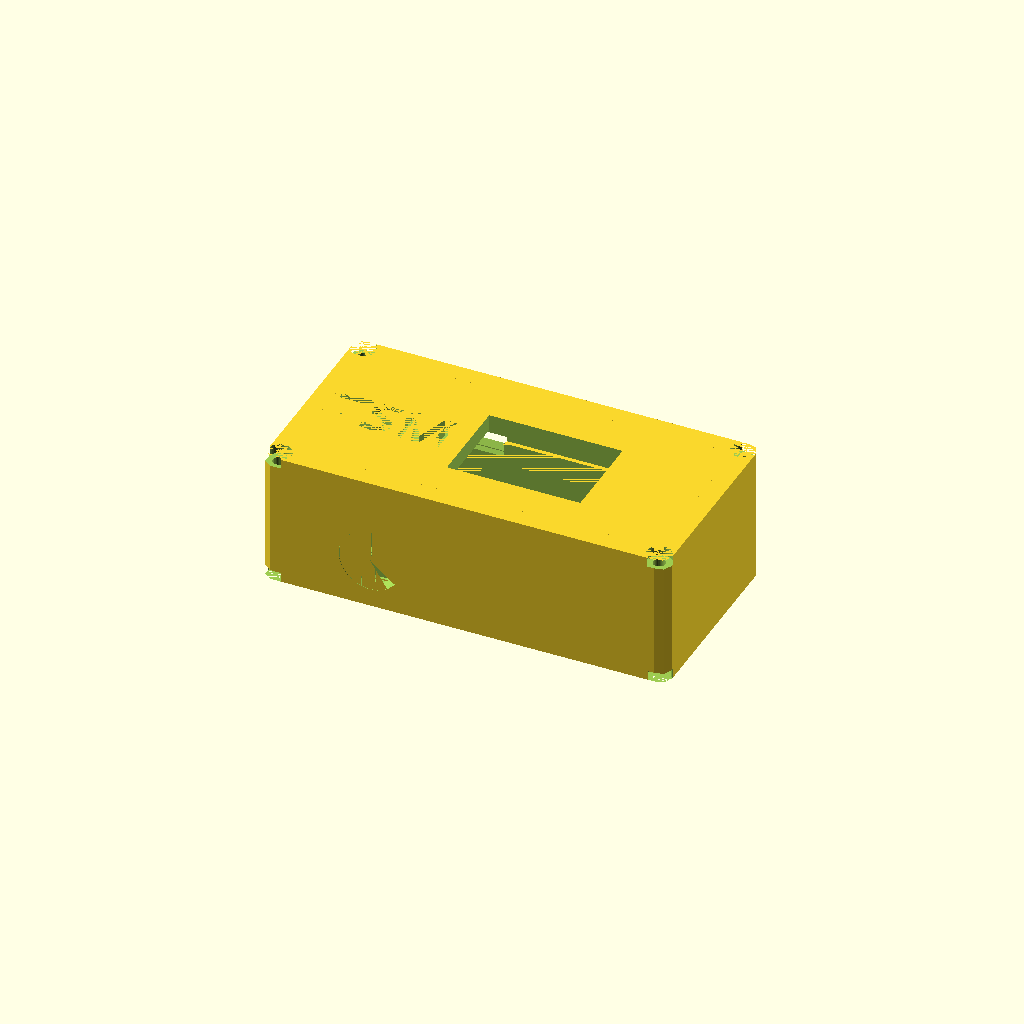
Cell 1: the model at its default parameters.
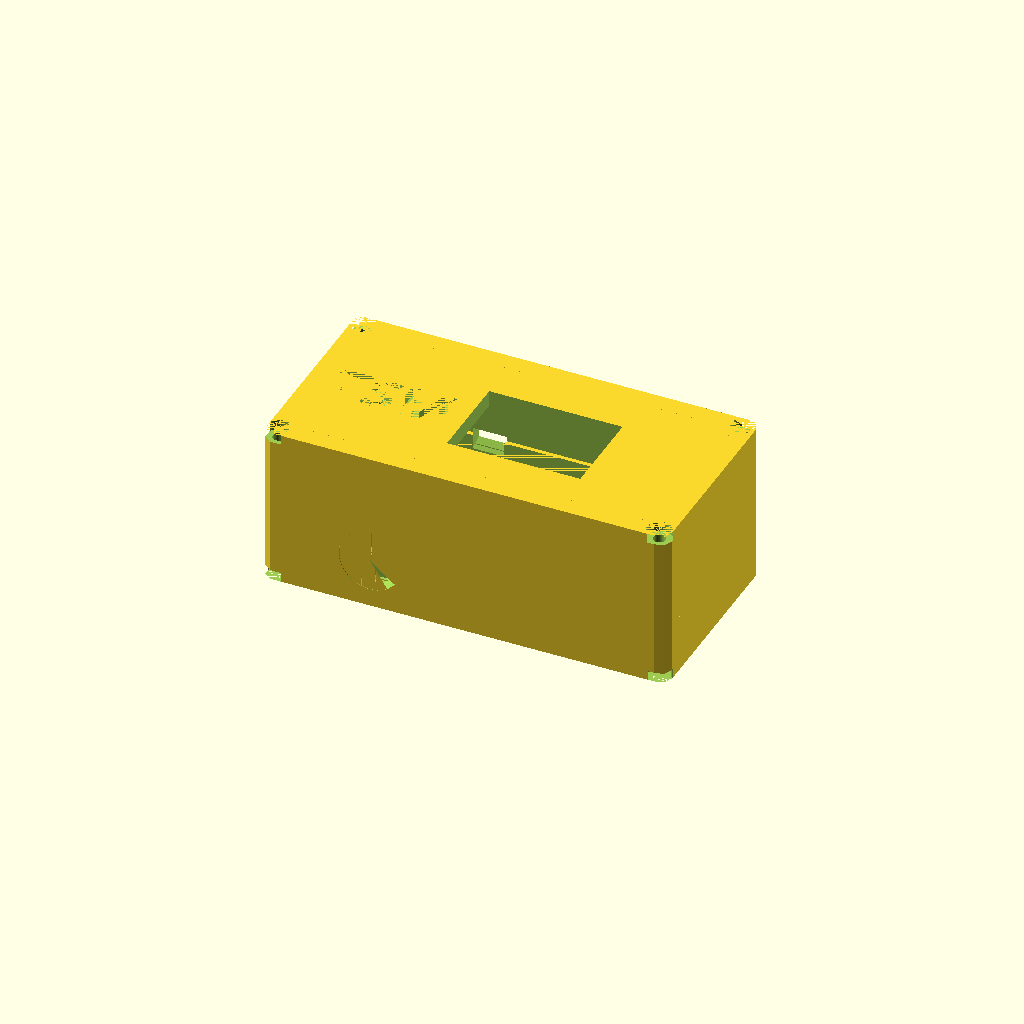
Cell 2: the same model with uppers_t3 = 10.
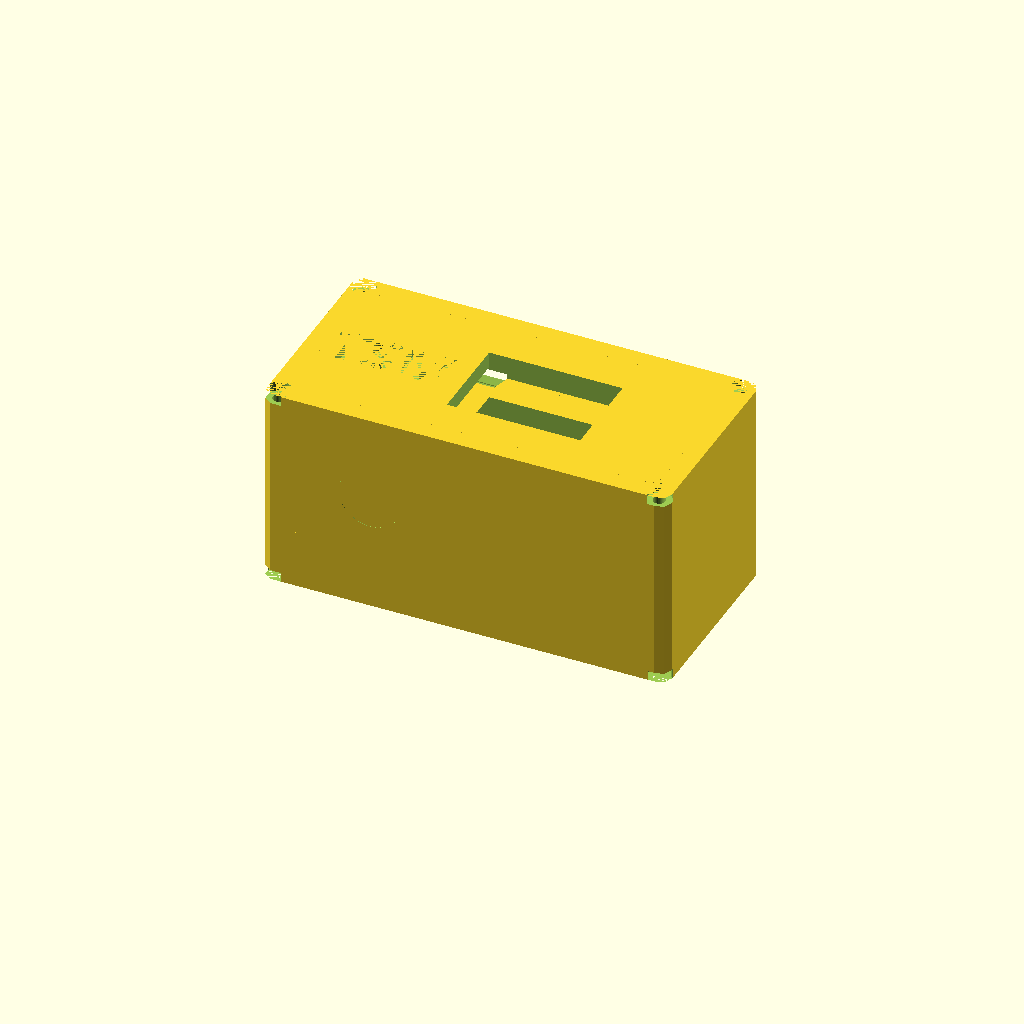
Cell 3 — lowers_t3 set to 26, the other parameters unchanged.
One fixed orthographic camera (rotation 55°, 0°, 25°; colour scheme Cornfield) for every cell.
The OpenSCAD source (case/ttgo-case/LoRa-T3_case_thingiversified.scad):
// choose part to render
//part                = "case_inlay";
part                = "case_all";
//part                = "case_cover";
//part                = "case_bottom";

T3(part=part,cuts=cuts_t3);

// Fixed values - do not change
dim_t3_board        = [65,27,1.25];
uppers_t3           = 5;
lowers_t3           = 13;
dia_t3_screws       = 2.3;
loc_t3_screws       = [[2.6,1.45],
                       [dim_t3_board[0]-2.6,3.2,0],
                       [dim_t3_board[0]-2.6,dim_t3_board[1]-1.45,0],
                       [2.6,dim_t3_board[1]-3.2,0]];
cuts_t3             = [[[14.8,-8],[7.8,7.8],"front","rnd_indent"],  // antenna port
                       [[2.75,0],[8,3],"left","sqr_indent"], // usb port
                       [[13.4,0],[11.5,3],"left","sqr_indent"],  // sdcard/usb port
                       [[40.8,-dim_t3_board[2]-2.1],[4.65,2.1],"back","sqr_cone"],  // reset
                       [[49.5,-dim_t3_board[2]-4],[9.4,4],"back","sqr_cone"],// switch
                       [[24.6,4.5],[25,17],"top","sqr"]]; //display
space_t3_screws     = 1;


// Example values
// Render options
/*$fn              = 32;
case_part        = "case_all";
render_mode      = "normal";

// Board values
dim_board        = [60,30,2];
space_top        = 7;
space_bottom     = 3;
space_bscrew     = 1;

// Board Screw values
dia_bscrew       = 3.2;
loc_bscrews      = [[3.5,3.5],
                    [dim_board[0]-3.5,3.5],
                    [dim_board[0]-3.5,dim_board[1]-3.5],
                    [3.5,dim_board[1]-3.5]];                    

// Case Screw values
dia_cscrew       = 3;
dia_chead        = 5.5;
height_chead     = 2.5;
                    
// Case values
wall_frame       = 1.2;
rim              = 1;
mki              = 2;
                  
// Port values and locations
port_extend      = 20;
cuts             = [[[0,0],[5,3],"front","sqr_indent"],       
                    [[0,0],[5,3],"back","sqr_indent"],
                    [[0,0],[5,3],"left","sqr"],
                    [[0,0],[5,3],"right","sqr"],
                    [[0,0],[5,3],"top","sqr"],
                    [[0,0],[5,3],"bottom","sqr_indent"],
                    ];

case(part=case_part,
     render_mode=render_mode,
     
     wall_frame=wall_frame,
     rim=rim,
     mki=mki,
     port_length=wall_frame+rim,
     port_extend=port_extend,
          
     dim_board=dim_board,
     cuts=cuts,
     space_top=space_top,
     space_bottom=space_bottom,
     space_bscrew=space_bscrew,

     dia_cscrew=dia_cscrew,
     dia_chead=dia_chead,
     height_chead=height_chead,
     
     dia_bscrew=dia_bscrew,
     loc_bscrews=loc_bscrews);*/

//module to create openings for a electronics board
// d        - cube dimension [x,y,z] 
// cuts     - array of cuts to be created
// extend   - amount to extend outwards
// move     - move inwards(-)/outwards(+)
//
// cuts: 
//          [[[x,y],    // location
//            [x,y],    // size
//            side,     // side
//            shape],   // shape
//           [...],...]
//      
//      location:
//          x/y coordinates of lower left of opening,
//          meassured from the boards left top
//      size:
//          x/y dimension of the opening
//      side:
//          Side of the board, one of
//          front,back,left,right,top,bottom
//      shape:
//          shape of the opening, one of
//           square/rnd,
//           sqr_cone/rnd_cone,
//           sqr_indent/rnd_indent,
//           sqr_button/rnd_button

// Example
//    $fn=32;
//    board_dim=[20,20,1.5];
//    length=5;
//    extend=7;
//    move=0;
//    grow=4;
//    cut_location=[0,0];
//    cut_size=[3,2];
//    cuts=[[cut_location,cut_size,"front","sqr"],
//          [cut_location,cut_size,"back","sqr_cone"],
//          [cut_location,cut_size,"left","sqr_indent"],
//          [cut_location,cut_size,"right","sqr_button"],
//          [cut_location,cut_size,"top","rnd_indent"],
//          [cut_location,cut_size,"bottom","rnd_button"]];
//          
//    %cube(board_dim);
//    make_cuts_v2(dim=board_dim,
//                 cuts=cuts,
//                 length=length,
//                 extend=extend,
//                 move=move,
//                 grow=grow);

module make_cuts_v2(dim=[10,10,0],
                    cuts=[[[0,0],[10,10,10],"front","sqr"]],
                    length=1,
                    extend=0,
                    move=0,
                    grow=2){
                     
    for(cut=cuts){
        loc_x   = cut[0][0];
        loc_y   = cut[0][1];
        x       = cut[1][0];
        y       = cut[1][1];
        side    = cut[2];
        shape   = cut[3];
        

        if(side=="front" || side=="back" || side==0 || side==1) {
            translate([x/2,0,y/2]+[0,0,dim[2]]){        // move x,y to 0 and on top of board
                if(side=="front" || side==0)
                    translate([loc_x,0,loc_y])          // move to location
                        rotate([90,0,0])                // rotate up
                            translate([0,0,+length/2])       // move up to z=0
                                mkshape(x,y,length,shape,extend,move,grow);   // create centered shape

                if(side=="back" || side==1)
                    translate([dim[0]-x,0,0]+[-loc_x,0,loc_y])
                        rotate([270,0,0])
                            translate([0,0,+length/2+dim[1]])
                                mkshape(x,y,length,shape,extend,move,grow);
            }
        }

        if(side=="right" || side=="left" || side==2 || side==3 ) {
            translate([0,x/2,y/2]+[0,0,dim[2]]) {
                if(side=="right" || side==3)
                    translate([0,loc_x,loc_y]+[0,0,0])
                        rotate([90,0,90])
                            translate([0,0,+length/2+dim[0]])
                                mkshape(x,y,length,shape,extend,move,grow);
            
                if(side=="left" || side==2)
                    translate([0,dim[1]-x,0]+[0,-loc_x,loc_y])
                        rotate([90,0,270])
                            translate([0,0,+length/2])
                                mkshape(x,y,length,shape,extend,move,grow);
            }
        }

        if(side=="top" || side=="bottom" || side==4 || side==5 ) {
            translate([x/2,y/2,0]) {          
                if(side=="top" || side==4)
                    translate([loc_x,loc_y,0])
                        rotate([0,0,0])
                            translate([0,0,+length/2+dim[2]])
                                mkshape(x,y,length,shape,extend,move,grow);
                
                if(side=="bottom" || side==5)
                    translate([0,dim[1]-y,0]+[loc_x,-loc_y,0])
                        rotate([180,0,0])
                            translate([0,0,+length/2]) 
                                mkshape(x,y,length,shape,extend,move,grow);
            }
        }
    }
}

// Create shapes that will be cut out
module mkshape(x,y,l,shape,extend,move,grow=4){
    // square shapes
    if(shape=="sqr"){
        translate([0,0,extend/2+move]){
            cube([x,y,l+extend],center=true);
        }
    }
    if(shape=="sqr_cone"){
        translate([0,0,move]){
            hull(){
                cube([x,y,l],center=true);
                translate([0,0,l/2-0.000001/2]){
                    cube([x+grow,y+grow,0.000001],center=true);
                }
                if(extend>=0){
                    translate([0,0,l/2+extend-0.000001/2]){
                        cube([x+grow,y+grow,0.000001],center=true);
                    }
                }
            }
        }
    }
    if(shape=="sqr_indent"){
        translate([0,0,move]){
            cube([x,y,l],center=true);
            translate([0,0,+l/4+extend/2]){
                cube([x+grow,y+grow,l/2+extend],center=true);
            }
        }
    }
    if(shape=="sqr_button"){
        translate([0,0,move]){
            cube([x,y,l],center=true);
            translate([0,0,-l/4]){
                cube([x+grow,y+grow,l/2],center=true);
            }
            translate([0,0,l/2+extend/2]){
                cube([x+grow,y+grow,extend],center=true);
            }
        }
    }
    
    // round shapes
    if(shape=="rnd"){
        translate([-x/2,-y/2,extend/2+move]){
            resize([0,y,0]){
                cylinder(d=x,h=l+extend,center=true);
            }
        }
    }
    if(shape=="rnd_cone"){
        translate([-x/2,-y/2,+move]){
            resize([0,y+grow,0]){
                cylinder(d1=x,d2=x+grow,h=l,center=true);
            }
            translate([0,0,l/2+extend/2]){
                resize([0,y+grow,0]){
                    cylinder(d=x+grow,h=extend,center=true);
                }
            }
        }        
    }
    if(shape=="rnd_indent"){
            translate([-x/2,-y/2,-l/4+move]){
                resize([0,y,0]){
                    cylinder(d=x,h=l/2,center=true);
                }
            }
            translate([-x/2,-y/2,l/4+move]){
                resize([0,y+grow,0]){
                    cylinder(d=x+grow,h=l/2,center=true);
                }
            }
            translate([-x/2,-y/2,l/2+extend/2+move]){
                resize([0,y+grow,0]){
                    cylinder(d=x+grow,h=extend,center=true);
                }
            }
    }
    if(shape=="rnd_button"){
            translate([-x/2,-y/2,l/4+move]){
                resize([0,y,0]){
                    cylinder(d=x,h=l/2,center=true);
                }
            }
            translate([-x/2,-y/2,-l/4+move]){
                resize([0,y+grow,0]){
                    cylinder(d=x+grow,h=l/2,center=true);
                }
            }
            translate([-x/2,-y/2,l/2+extend/2+move]){
                resize([0,y+grow,0]){
                    cylinder(d=x+grow,h=extend,center=true);
                }
            }
    }
}
// Module for painting cube with rounded corners in xy directions

module cube_round_xy(dim,mki){
    if(mki<=0){
        cube(dim);
    }
    else {
        translate([mki/2,mki/2,0]){
            linear_extrude(dim[2]){
                minkowski(){
                    square([dim[0]-mki,dim[1]-mki]);
                    circle(d=mki);
                }
            }
        }
    }
}
// Module for creating screw holes based on an array of [x,y,z] locations



module screw_holes(loc,dia,h,fn=32){
    for(l=loc){
        translate(l){
            cylinder(d=dia,h=h,$fn=fn);
        }
    }
}

module corner_latches(dim_b,loc_s,dia_s,space_s,height_s){
    //calculate corner points
    loc_c   = [[[0,0],[loc_s[0][0],0],[loc_s[0][0],loc_s[0][1]],[0,loc_s[0][1]]],
               [[loc_s[1][0],0],[dim_b[0],0],[dim_b[0],loc_s[1][1]],[loc_s[1][0],loc_s[1][1]]],
               [[loc_s[2][0],loc_s[2][1]],[dim_b[0],loc_s[2][1]],[dim_b[0],dim_b[1]],[loc_s[2][0],dim_b[1]]],
               [[0,loc_s[3][1]],[loc_s[3][0],loc_s[3][1]],[loc_s[3][0],dim_b[1]],[0,dim_b[1]]]]; // corners
    
    difference(){
        for(i=[0 : len(loc_c)-1]){
            hull(){
                linear_extrude(height_s)
                    polygon(points=loc_c[i]);
                translate(loc_s[i]){
                    cylinder(d=dia_s+space_s,h=height_s);
                }
            }
        }
    }
}



     
function calc_height_case(height_frame,
                          height_top,
                          height_floor) = height_frame+height_top+height_floor;
                          
function calc_height_bscrew(space_bottom,
                            height_bhead) = space_bottom-height_bhead;
                            
function calc_height_frame(space_top,
                           space_bottom,
                           dim_board) = space_top+space_bottom+dim_board[2];
                           
function calc_height_floor(height_chead,wall_frame) = max(height_chead+wall_frame,wall_frame);
function calc_height_cover(height_case,height_bottom) = height_case-height_bottom;
function calc_dim_case(dim_frame,
                       wall_case,
                       height_case) = [dim_frame[0]+2*wall_case,
                                       dim_frame[1]+2*wall_case,
                                       height_case];
function calc_wall_case(dia_chead,wall_frame) = max(dia_chead-wall_frame,wall_frame);
function calc_dim_frame(dim_board,
                        wall_frame,
                        rim,
                        height_frame) = [dim_board[0]+2*(wall_frame+rim),
                                         dim_board[1]+2*(wall_frame+rim),
                                         height_frame];
     
// case module
module case(part="frame", // which part to render
            render_mode="normal", // how to render
            
            wall_frame=1.4,         // wall_frame thickness
            rim=0.3,         // rim between board and wall_frame thickness
            mki=2,       // corner rounding value (0=no rounding)
            gap=0.3,
            grow=2,
            port_length,
            port_extend=10,
            
            dim_board,     // board dimension (without components)
            cuts,      // location of port openings ()
            space_top,        // height of components on top of board
            space_bottom,        // height of components below board
            space_bscrew=1,   // space around board screw holes
            
            dia_cscrew = 3.3, // case screw values
            dia_chead = 5.5,
            height_chead = 3,
            height_bottom = 10, // height of bottom case part
            
            text = "TSM",
            font = "Liberation Sans:style=Bold",
            loc_text = [10,10],
            size_text = 20,
     
            dia_bscrew=3,       // screw diameter
            height_bhead=2.4,
            render_floor=1,
            render_top=1,
            loc_bscrews)        // screw locations (array of [x,y] pairs, 
                                //starting left lower corner, counterclockwise)  
{
    // calculate values;
    height_bscrew   = calc_height_bscrew(space_bottom,height_bhead);
    
    height_inlay    = space_bottom;
    height_headspace = space_top;
    height_floor    = calc_height_floor(height_chead,wall_frame);
    height_top      = height_floor;
    
    height_frame    = calc_height_frame(space_top,space_bottom,dim_board);
    dim_frame       = calc_dim_frame(dim_board,wall_frame,rim,height_frame);
    
    wall_case       = calc_wall_case(dia_chead,wall_frame);
    height_case     = calc_height_case(height_frame,height_top,height_floor);
    dim_case        = calc_dim_case(dim_frame,wall_case,height_case);
    
    height_cover    = calc_height_cover(height_case,height_bottom);    

    loc_cscrews     = [[dia_chead/2,dia_chead/2-0.36844],
                       [dim_case[0]-dia_chead/2,dia_chead/2-0.36844],
                       [dim_case[0]-dia_chead/2,dim_case[1]-dia_chead/2+0.36844],
                       [dia_chead/2,dim_case[1]-dia_chead/2+0.36844]];
    loc_corner_cuts = [[0,0],
                       [dim_case[0],0],
                       [dim_case[0],dim_case[1]],
                       [0,dim_case[1]]];
    
    /////////////////////////////////////////////////////////////
    // Render the requested part
    /////////////////////////////////////////////////////////////
    
    if(part=="frame"){
        frame();
        //#cube_round_xy(dim_frame,mki);
    }
    
    if(part=="case_inlay"){
        case_inlay();
    }
    
    if(part=="case_bottom"){
        case_bottom();
    }
    
    if(part=="case_cover"){
        case_cover();
    }
    
    if(part=="case_all"){
        case_bottom();
        case_cover();
        //case_inlay();
    }
    
    if(part=="case_shape"){
        cube_round_xy([dim_case[0],dim_case[1],height_case],mki);
    }
    
    if(part=="cutout_shape"){
        cutouts_case();
    }
    
    /////////////////////////////////////////////////////////////
    // Part modules
    /////////////////////////////////////////////////////////////
    
    module case_inlay(){
        translate([wall_case,wall_case,height_floor]){
            difference(){
                frame();
                translate([0,0,space_bottom]){
                    cube_round_xy(dim_frame,mki);
                }
            }
        }
    }
    
    module case_bottom(){
        module _bottom(){
            difference(){
                bottom();
                cutouts_case();
                cutout_case_screws();
            }
        }
        
        if(render_floor==0){
            difference(){
                _bottom();
                part_floor_frame();
            }
        }
        else {
            _bottom();
        }
    }
    
    module case_cover(){
        module _cover(){
            difference(){
                union(){
                    difference(){
                        cover();
                        cutouts_case();
                    }
                    difference(){
                        translate([wall_case,wall_case,height_floor]){
                            frame();
                        }
                        case_inlay();
                    }
                }
                cutout_case_screws();
                cutout_font();
            }
        }
         
        if(render_top==0){
            difference(){
                _cover();
                part_top_frame();
            }
        }
        else {   
            _cover();
        }
    }
    
    module bottom(){
        // bottom case shape
        cube_round_xy([dim_case[0],dim_case[1],height_bottom],mki);
    }
    
    module cover(){
        translate([0,0,height_bottom]){
            cube_round_xy([dim_case[0],dim_case[1],height_cover],mki);
        }
    }
    
    module part_top_frame(){
        translate([wall_case+rim+wall_frame,wall_case+rim+wall_frame,height_case-height_top]){
            cube_round_xy([dim_board[0],dim_board[1],height_top],mki);
        }
    }
        
    module part_floor_frame(){
        translate([wall_case+rim+wall_frame,wall_case+rim+wall_frame,0]){
            cube_round_xy([dim_board[0],dim_board[1],height_floor],mki);
        }
    }
    
    module frame(){
        difference(){
            union(){
                outer_frame();
                inner_frame();
            }
            cutout_ports();
        }
    }
    
    
    /////////////////////////////////////////////////////////////
    // part composition
    /////////////////////////////////////////////////////////////
    
    module inner_frame(){
        rim();
        board_screws();
    }
       
    module outer_frame(){
        difference(){
            cube_round_xy(dim_frame,mki);
            cutout_board();
        }
    }
    
    module rim(){
        translate([0,0,space_bottom-height_bscrew]){
            difference(){
                    translate([wall_frame,wall_frame,0]){
                        cube([dim_board[0]+2*rim,dim_board[1]+2*rim,height_bscrew]);
                    }
                    translate([wall_frame+rim,wall_frame+rim,0]){
                       cube([dim_board[0],dim_board[1],height_bscrew]);
                }
            }
        }
    }
            
    module board_screws(){
        translate([0,0,space_bottom-height_bscrew]){
            translate([wall_frame+rim,wall_frame+rim,0]){
                difference(){
                    corner_latches(dim_board,loc_bscrews,dia_bscrew,space_bscrew,height_bscrew);
                    screw_holes(loc=loc_bscrews,dia=dia_bscrew,h=height_frame);
                }
            }
        }
    }
    
    
    /////////////////////////////////////////////////////////////
    // Cutout modules
    /////////////////////////////////////////////////////////////
    
    module cutouts_case(){
        translate([wall_case,wall_case,height_floor]){
            cutout_frame_bottom();
            cutout_frame_cover();
            cutout_ports();
        }
    }
    
    // Create cutout in case for adding bottom frame part
    //cutout_frame_bottom();
    module cutout_frame_bottom(){
        // cut out for inlay
        translate([-gap,-gap,-gap]){
            cube_round_xy([dim_frame[0]+2*gap,
                           dim_frame[1]+2*gap,
                           height_inlay+2*gap],mki);
        }
    }
    
    // Create cutout in case for adding cover frame part
    //cutout_frame_cover();
    module cutout_frame_cover(){
        // cut out for inlay
        translate([0,0,height_inlay]){
            cube_round_xy([dim_frame[0],
                           dim_frame[1],
                           dim_board[2]+space_top],mki);
        }
    }
        
    // Cutout for board in frame
    //cutout_board();
    module cutout_board(){
        translate([wall_frame,wall_frame,0]){
            cube([dim_board[0]+2*rim,dim_board[1]+2*rim,dim_frame[2]]);
        }
    }
    
    // Create cutout font on cover
    module cutout_font(){
        translate([loc_text[0],loc_text[1],height_case-wall_case/2]){
            linear_extrude(wall_case/2){
                text(text=text,font=font,size=size_text,valign="bottom",halign="left");
            }
        }
    }
    
    // Create cutout for case screws
    //cutout_case_screws();
    module cutout_case_screws(){
        // cut out screw holes
        screw_holes(loc=loc_cscrews,dia=dia_cscrew,h=height_case);
        // cut out screw heads bottom
        screw_holes(loc=loc_cscrews,dia=dia_chead,h=height_chead,fn=6);
        // cut of corners
        screw_holes(loc=loc_corner_cuts,dia=dia_chead,h=height_chead);
        // cut out screw heads top
        translate([0,0,height_case-height_chead]){
            screw_holes(loc=loc_cscrews,dia=dia_chead,h=height_chead);
            screw_holes(loc=loc_corner_cuts,dia=dia_chead,h=height_chead);
        }
    }

    module cutout_ports(){
        translate([wall_frame+rim,wall_frame+rim,space_bottom]){
            make_cuts_v2(dim=dim_board,
                         cuts=cuts,
                         //length=port_length,
                         length=4*wall_frame+4*rim,
                         //extend=height_cover,
                         extend=port_extend,
                         move=-rim-wall_frame-wall_frame/2,
                         grow=grow);
        }
    }
}


module T3(part                = "all_case",
          dia_cscrew          = 2.3,
          dia_chead           = 4.7,
          height_chead        = 1.8,
          text                = "TSM",
          font                = "Source Sans Pro:style=Bold",
          size_text           = 8,
          loc_text            = [4.5,14.5],
          wall                = 1.2,
          rim                 = 0.8,
          port_length         = 30,
          mki                 = 4,
          grow                = 4,
          height_bottom       = 11,
          render_floor        = 1,
          render_top          = 1,
          cuts){



    case(part=part,
         dim_board=dim_t3_board,
         space_top=uppers_t3,
         space_bottom=lowers_t3,
         dia_bscrew=dia_t3_screws,
         space_bscrew=space_t3_screws,     
         loc_bscrews=loc_t3_screws,
         cuts=cuts,
         wall_frame=wall,
         rim=rim,
         grow=grow,
         dia_cscrew=dia_cscrew,
         dia_chead=dia_chead,
         height_chead=height_chead,
         height_bottom=height_bottom,
         mki=mki,
         text=text,
         size_text=size_text,
         loc_text=loc_text,
         font=font,
         port_length=port_length,
         render_floor=render_floor,
         render_top=render_top);
}
Customizer parameters (derived from the source; name, type, default, range or options):
part: string, default "case_all"
dim_t3_board: vector, default [65, 27, 1.25]
uppers_t3: number, default 5
lowers_t3: number, default 13
dia_t3_screws: number, default 2.3
space_t3_screws: number, default 1
